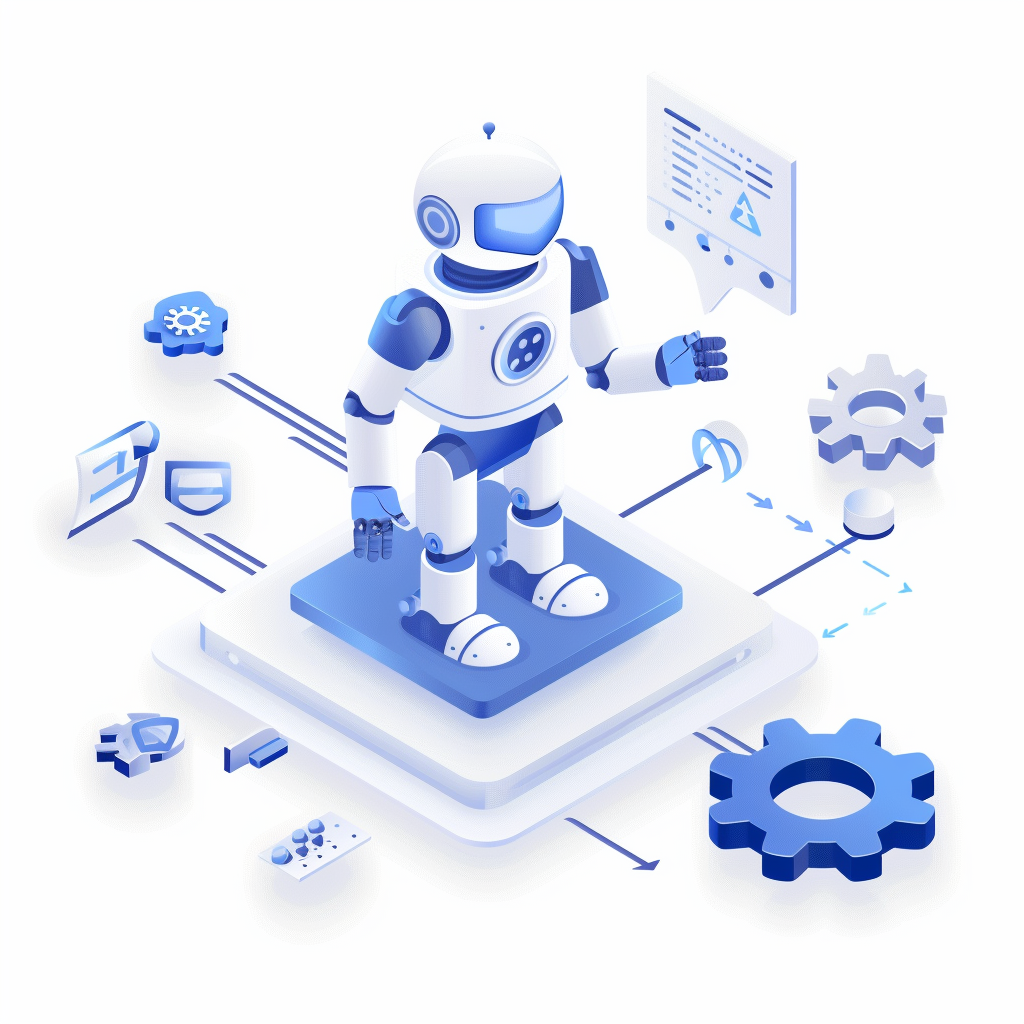
Generation parameters embedded in this image by Midjourney (PNG 'Description' text chunk):
isometric icon of automation and AI agents, robot, gear wheels, workflow arrows, automated process, clean minimal design, silver and electric blue colors, white background, 3D rendering style, modern flat design --ar 1:1 --v 6 Job ID: c89471c7-8188-4949-8832-4d9f33b6f79e